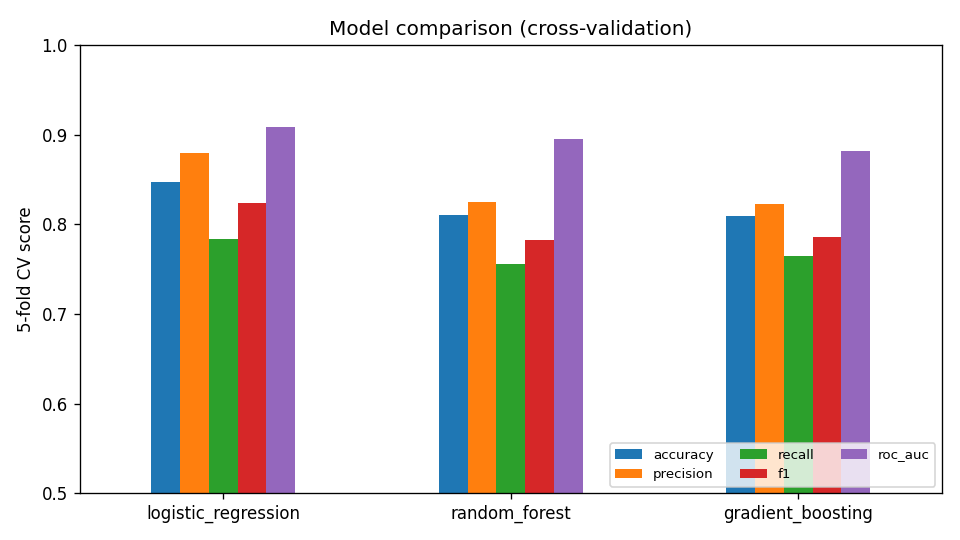

The file beside this chart, header and first rows:
, accuracy, precision, recall, f1, roc_auc
logistic_regression, 0.8469, 0.8794, 0.783, 0.8238, 0.9079
random_forest, 0.8099, 0.8253, 0.7557, 0.7829, 0.8954
gradient_boosting, 0.8097, 0.8221, 0.7648, 0.7858, 0.8811
